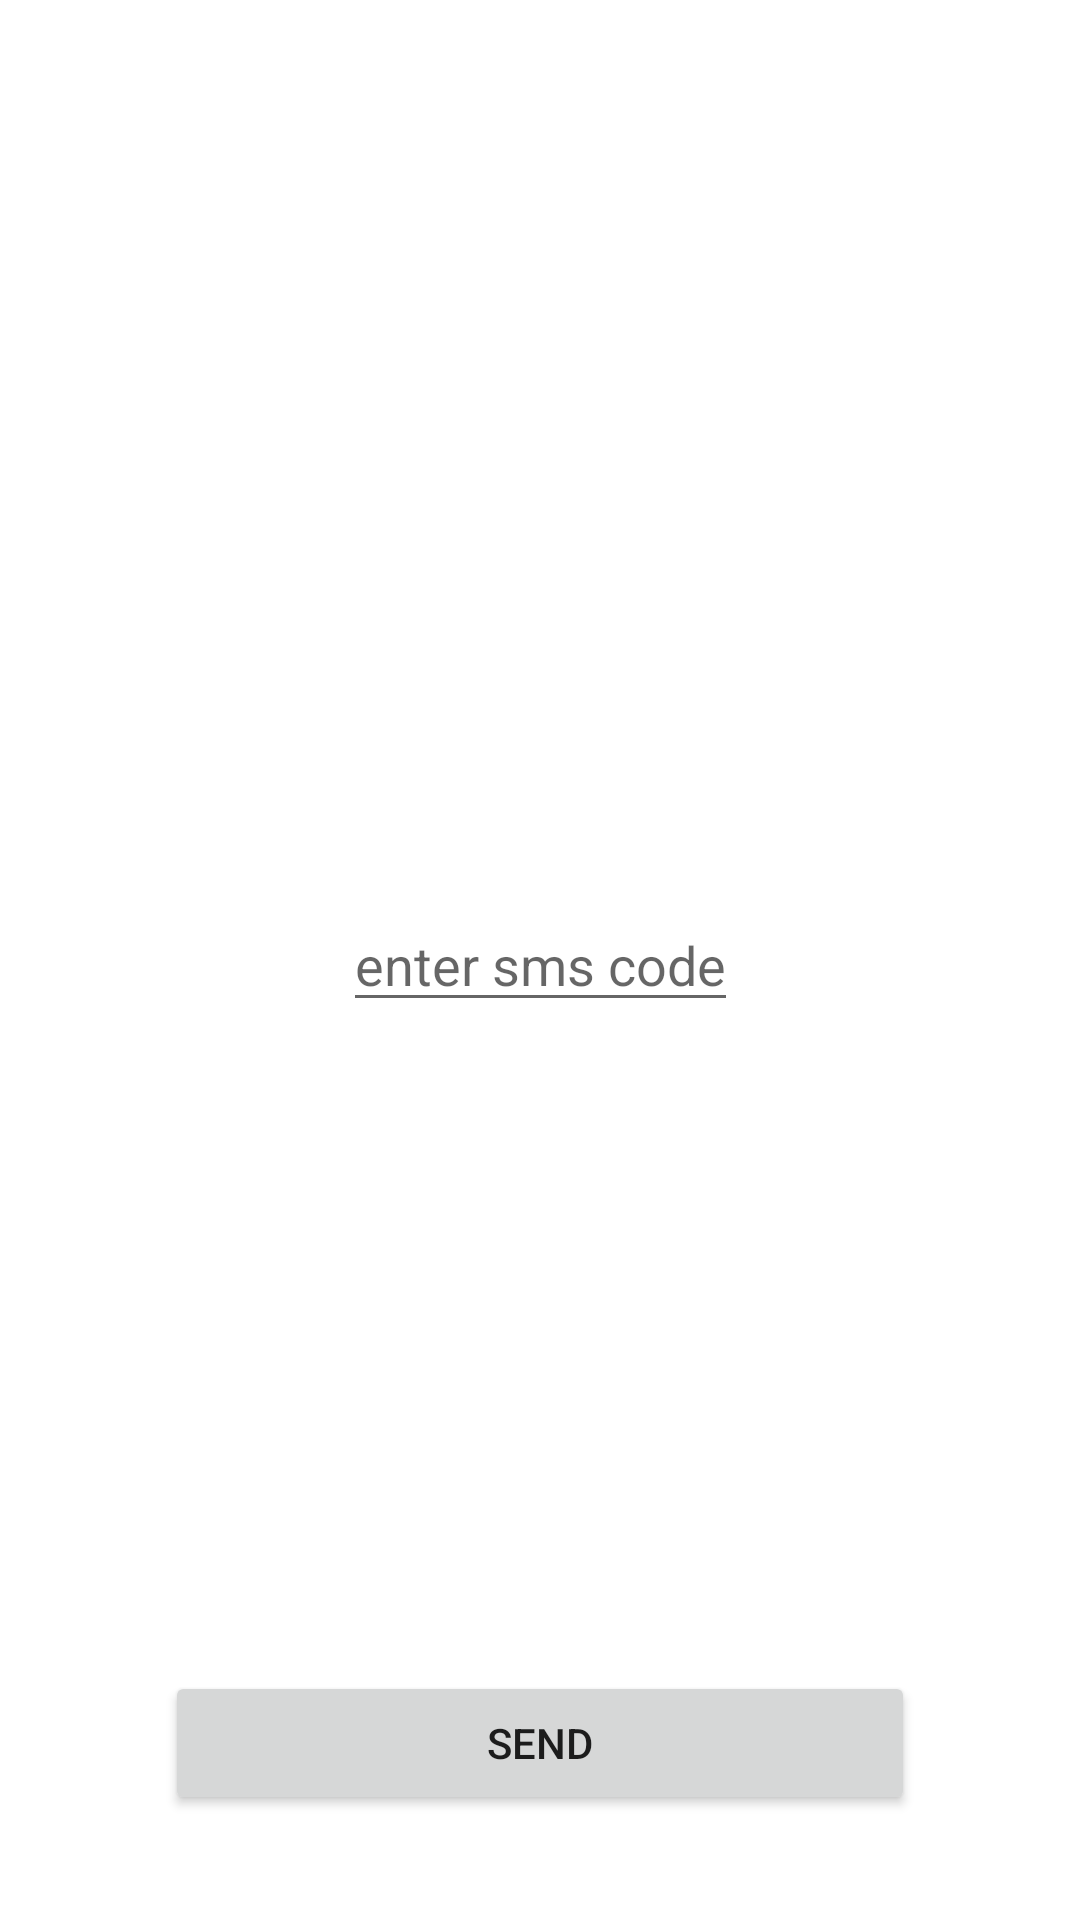

The Android layout XML behind this screen, and the referenced resources:
<!-- AndroidManifest.xml: application theme Theme.MobileBanking1 -->
<!-- res/layout/smsverify_screen.xml -->
<?xml version="1.0" encoding="utf-8"?>
<androidx.constraintlayout.widget.ConstraintLayout xmlns:android="http://schemas.android.com/apk/res/android"
    xmlns:app="http://schemas.android.com/apk/res-auto"
    android:layout_width="match_parent"
    android:layout_height="match_parent">

    <EditText
        android:id="@+id/codeText"
        android:layout_width="wrap_content"
        android:layout_height="wrap_content"
        android:hint="enter sms code"
        android:inputType="number"
        android:maxLines="1"
        android:minLines="1"
        app:layout_constraintBottom_toBottomOf="parent"
        app:layout_constraintLeft_toLeftOf="parent"
        app:layout_constraintRight_toRightOf="parent"
        app:layout_constraintTop_toTopOf="parent" />

    <Button
        android:layout_width="250dp"
        android:layout_height="wrap_content"
        android:text="repit send sms code"
        android:visibility="gone"
        app:layout_constraintBottom_toTopOf="@id/sendCodeSms"
        app:layout_constraintLeft_toLeftOf="parent"
        app:layout_constraintRight_toRightOf="parent" />

    <Button
        android:id="@+id/sendCodeSms"
        android:layout_width="250dp"
        android:layout_height="wrap_content"
        android:layout_margin="35sp"
        android:text="send"
        app:layout_constraintBottom_toBottomOf="parent"
        app:layout_constraintLeft_toLeftOf="parent"
        app:layout_constraintRight_toRightOf="parent" />

</androidx.constraintlayout.widget.ConstraintLayout>
<!-- resources referenced by this layout -->
<resources>
  <style name="Theme.MobileBanking1" parent="Theme.MaterialComponents.DayNight.NoActionBar">
          
          <item name="colorPrimary">@color/purple_500</item>
          <item name="colorPrimaryVariant">@color/purple_700</item>
          <item name="colorOnPrimary">@color/white</item>
          
          <item name="colorSecondary">@color/teal_200</item>
          <item name="colorSecondaryVariant">@color/teal_700</item>
          <item name="colorOnSecondary">@color/black</item>
          
          <item name="android:statusBarColor" tools:targetApi="l">?attr/colorPrimaryVariant</item>
          
      </style>
  <!-- not gathered from this repository: default colours our renderer supplied (Android Studio template values) -->
  <color name="purple_500">#FF6200EE</color>
  <color name="purple_700">#FF3700B3</color>
  <color name="teal_200">#FF03DAC5</color>
  <color name="teal_700">#FF018786</color>
  <color name="black">#FF000000</color>
  <color name="white">#FFFFFFFF</color>
</resources>
